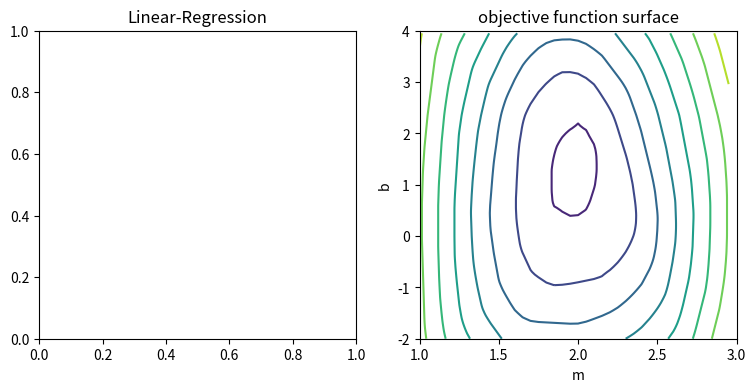

Generate this figure with matplotlib:
"""
主要是证明线性回归是如何工作的，画出曲线图
"""
import matplotlib.pyplot as plt
import numpy as np
from matplotlib import collections as mc

m = 2.0
b = 1.0

X = np.arange(-10, 10, 0.5)
print(X)
N = X.shape[0]
print(N)
Y = m * X + b + np.random.normal(loc=0.0, scale=1.0 * 2, size=N)
Y= np.array(Y)
print(type(Y))
fig = plt.figure(figsize=(9, 4))
size_t = [1, 3]

plot_data = {'X': X, 'Y': Y, 'm': m, 'b': b, 'size_t': size_t}

"""
cost function
"""
@np.vectorize
def objective(m1, b1):
    return sum(((X * m1 + b1 - Y) ** 2) ** 0.5) / N


class linear_regression_plot:

    def __init__(self, indices, plot_data):

        self.indices = indices
        self.cid = fig.canvas.mpl_connect('button_press_event', self)
        self.plot_data = plot_data

        ax1 = fig.add_subplot(1, 2, 1)
        ax1.set_title('Linear-Regression')
        ax2 = fig.add_subplot(1, 2, 2)
        ax2.set_title('objective-function')
        ax2.set_xlabel('m')
        ax2.set_ylabel('b')

        self.ax2 = ax2
        X = self.plot_data['X']
        Y = self.plot_data['Y']
        m = self.plot_data['m']
        b = self.plot_data['b']
        size_t = self.plot_data['size_t']

        N = X.shape[0]

        delta = 0.05

        m_mesh, b_mesh = np.meshgrid(np.arange(m - size_t[0], m + size_t[0], delta),
                                     np.arange(b - size_t[1], b + size_t[1], delta))

        Z = objective(m_mesh, b_mesh)
        ax2.contour(m_mesh, b_mesh, Z)
        ax2.set_title('objective function surface')
        ax2.set_xlim(m - size_t[0], m + size_t[0])
        ax2.set_ylim(b - size_t[1], b + size_t[1])

    def __call__(self, event):

        ax = event.inaxes
        print('click', ax)
        print('hello')

        if ax.get_title() == 'Linear-Regression':

            print('hello')
            ax.cla()
            ax.set_title('Linear-Regression')

            X = self.plot_data['X']
            Y = self.plot_data['Y']
            m = self.plot_data['m']
            b = self.plot_data['b']
            size_t = self.plot_data['size_t']

            m1 = np.random.uniform(m - size_t[0], m + size_t[0])
            b1 = np.random.uniform(m - size_t[1], m + size_t[1])

            ax.set_xlim(min(X), max(X) + 1)
            ax.set_ylim(min(Y), max(Y) + 1)

            lines_array = np.zeros([N, 2, 2])
            lines_array[:, 0, 0] = X
            lines_array[:, 1, 0] = X
            lines_array[:, 0, 1] = Y
            lines_array[:, 1, 1] = m1 * X + b1

            lc = mc.LineCollection(lines_array, linewidths=2)
            ax.add_collection(lc)
            ax.plot(X, Y, '.')
            # ax.plot( [min(X),max(X)] , [min(X)*m+b,max(X)*m+b], color='r')
            ax.plot([min(X), max(X)], [min(X) * m1 + b1, max(X) * m1 + b1], color='c')
            self.ax2.plot(m1, b1, 'o')

            if self.indices[0] > 1:
                self.ax2.plot(self.previous[0], self.previous[1], 'o', color='#CCCCCC')

            self.previous = [m1, b1]

            self.indices[0] = self.indices[0] + 1

        if ax.get_title() == 'objective-function':
            self.indices[1] = self.indices[1] + 1


indices = [1, 1]
linebuilder = linear_regression_plot(indices, plot_data)
plt.show()
